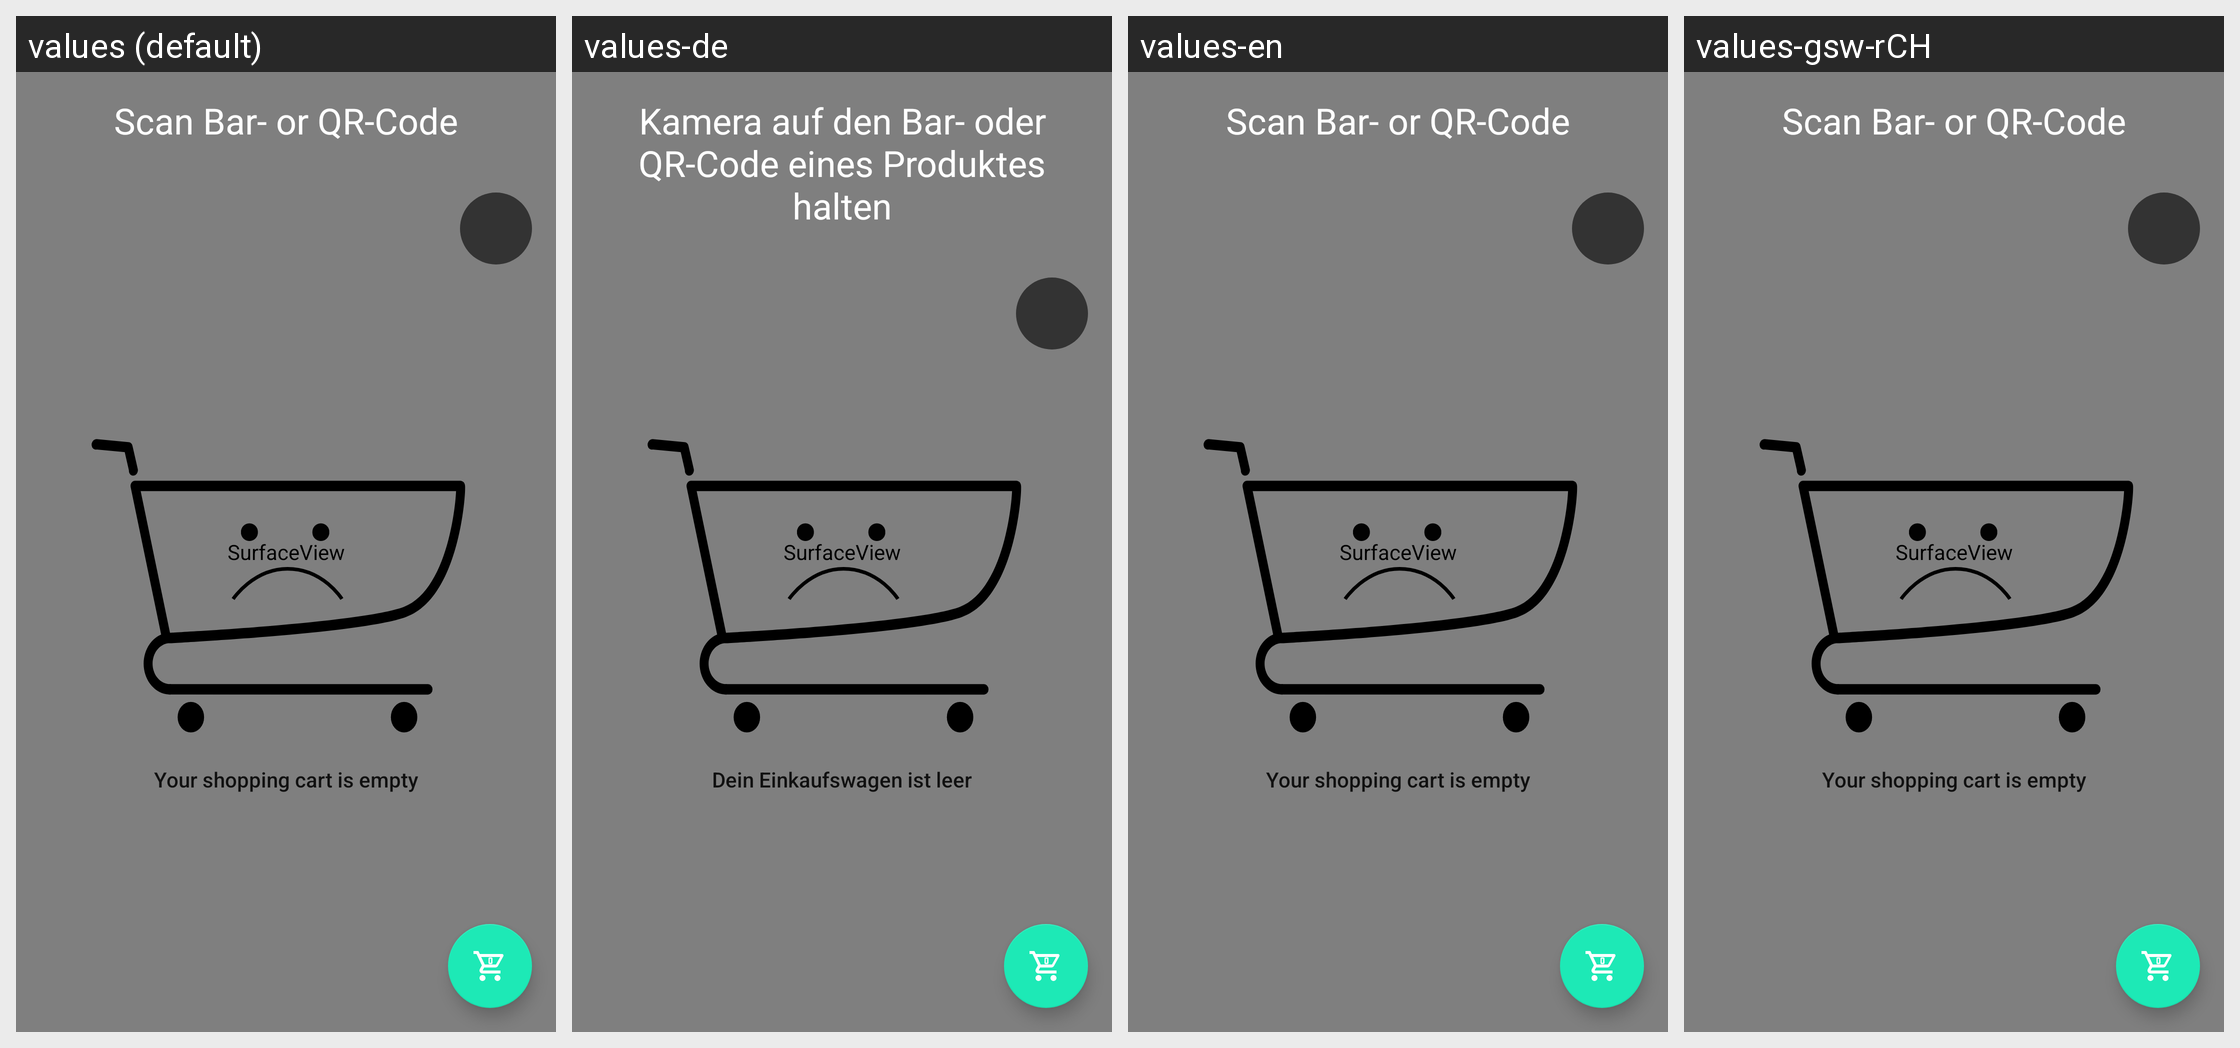

This grid shows one Android layout under several languages. Give, for every string resource on the screen, its name, the default text and each shown locale's text.
Android screen res/layout/activity_scan_product.xml rendered under 4 locales, left to right: values (default), values-de, values-en, values-gsw-rCH. Device: Nexus 5 (rendered at 1080×1920; each locale shown at half size, 540×960, under a caption strip naming it); theme AppTheme.NoActionBar.TransparentStatusBar.
Strings drawn on this screen, with the default value and each locale's value (text and hints the layout hard-codes, and strings that could not be matched under every locale, appear in the picture but are not listed):

title_activity_scan
  values: Scan Bar- or QR-Code
  values-de: Kamera auf den Bar- oder QR-Code eines Produktes halten
  values-en: Scan Bar- or QR-Code
  values-gsw-rCH: Scan Bar- or QR-Code  [not translated; the default value is used]

no_items_in_shopping_cart
  values: Your shopping cart is empty
  values-de: Dein Einkaufswagen ist leer
  values-en: Your shopping cart is empty
  values-gsw-rCH: Your shopping cart is empty  [not translated; the default value is used]
